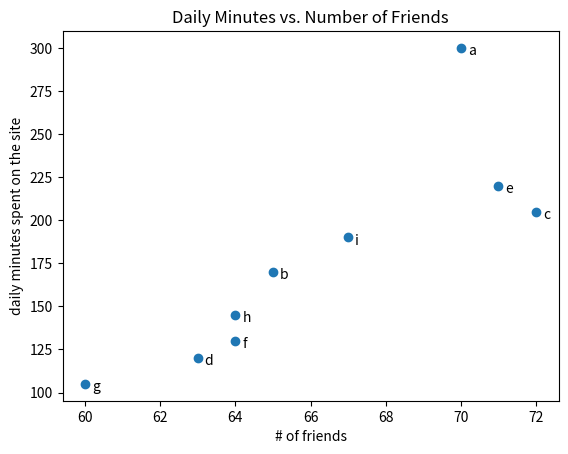

Write Python code to recreate this figure.
from matplotlib import pyplot as plt

friends = [ 70, 65, 72, 63, 71, 64, 60, 64, 67]
minutes = [300, 170, 205, 120, 220, 130, 105, 145, 190]
labels = ['a', 'b', 'c', 'd', 'e', 'f', 'g', 'h', 'i']

plt.scatter(friends, minutes)
# label each point
for label, friend_count, minute_count in zip(labels, friends, minutes):
	plt.annotate(label,
		xy=(friend_count, minute_count), # put the label with its point
		xytext=(5, -5), # but slightly offset
		textcoords='offset points')

plt.title("Daily Minutes vs. Number of Friends")
plt.xlabel("# of friends")
plt.ylabel("daily minutes spent on the site")
plt.show()